Photos from the image-classification dataset "data" in the GitHub repository nemoqh77/VIDA-LV_dwarf_galaxy_detection. Its 2 classes are: dwarf galaxy, noise.

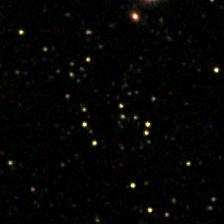
Label: dwarf galaxy

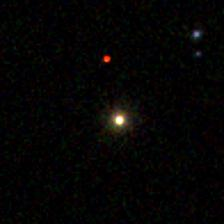
Label: noise

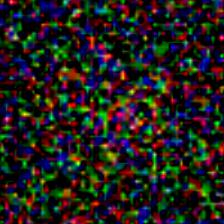
Label: noise

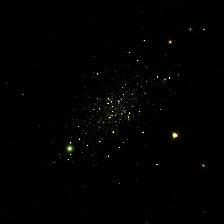
Label: dwarf galaxy

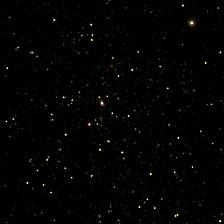
Label: dwarf galaxy

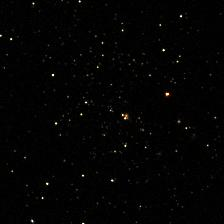
Label: dwarf galaxy
